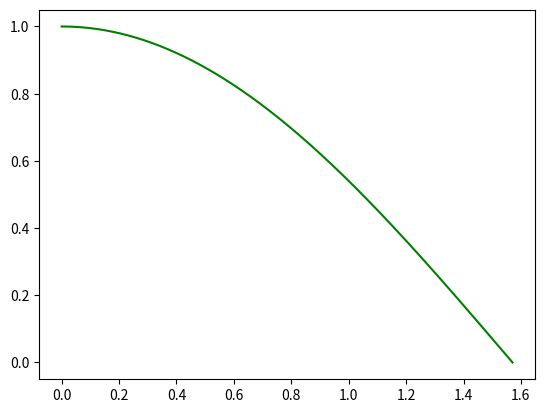

This chart was generated by the following Python code:
import numpy as np
import matplotlib
matplotlib.use('Agg')
import matplotlib.pyplot as plt

x=np.linspace(0.0, np.pi/2.0, 1000)
y=np.cos(x)

plt.figure()
plt.plot(x, y, color="green")
plt.savefig("Prueba de Binder.pdf")

print("gracias Diosito lo logramos, funciona!!!!!:)")